Photos from the image-classification dataset "data" in the GitHub repository satorres8/CARD-RECOGNIZER. Its 54 classes are: 10 of clubs, 10 of diamonds, 10 of hearts, 10 of spades, 2 of clubs, 2 of diamonds, 2 of hearts, 2 of spades, 3 of clubs, 3 of diamonds, 3 of hearts, 3 of spades, 4 of clubs, 4 of diamonds, 4 of hearts, 4 of spades, 5 of clubs, 5 of diamonds, 5 of hearts, 5 of spades, 6 of clubs, 6 of diamonds, 6 of hearts, 6 of spades, 7 of clubs, 7 of diamonds, 7 of hearts, 7 of spades, 8 of clubs, 8 of diamonds, 8 of hearts, 8 of spades, 9 of clubs, 9 of diamonds, 9 of hearts, 9 of spades, ace of clubs, ace of diamonds, ace of hearts, ace of spades, black joker, jack of clubs, jack of diamonds, jack of hearts, jack of spades, king of clubs, king of diamonds, king of hearts, king of spades, queen of clubs, queen of diamonds, queen of hearts, queen of spades, red joker.

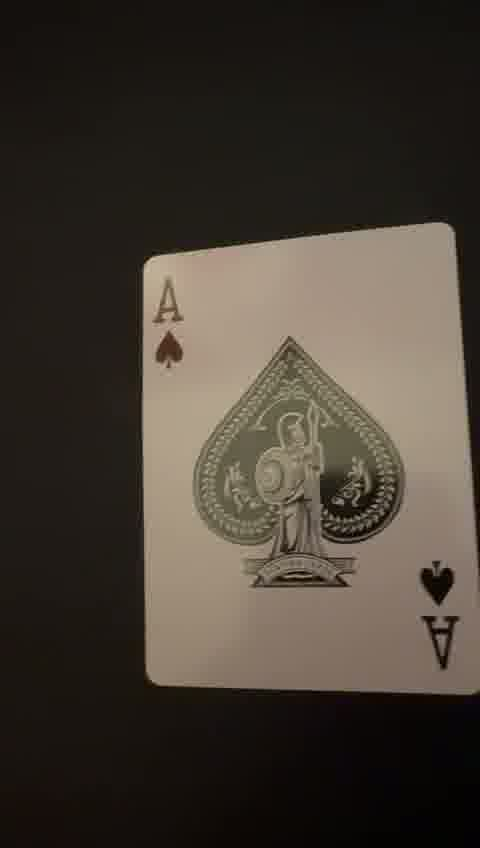
Label: ace of spades

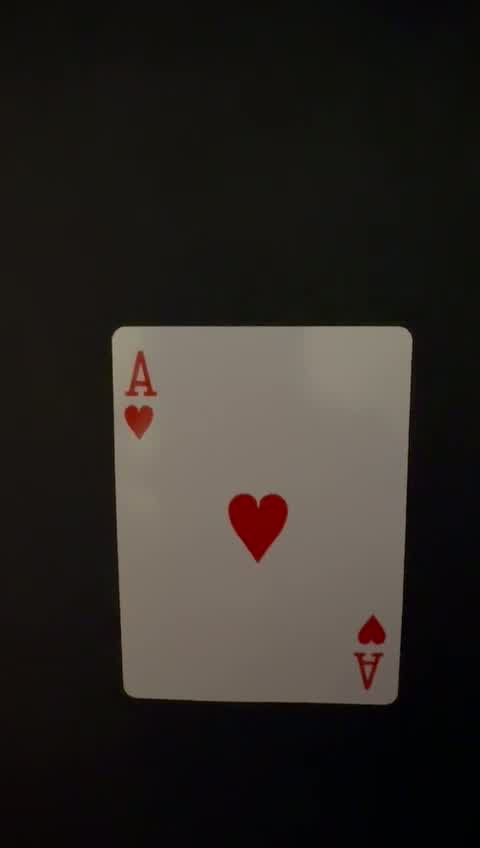
Label: ace of hearts

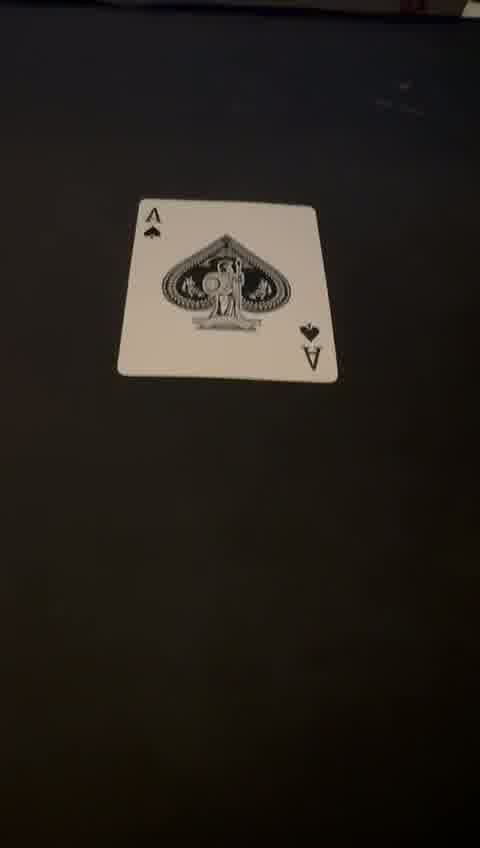
Label: ace of spades

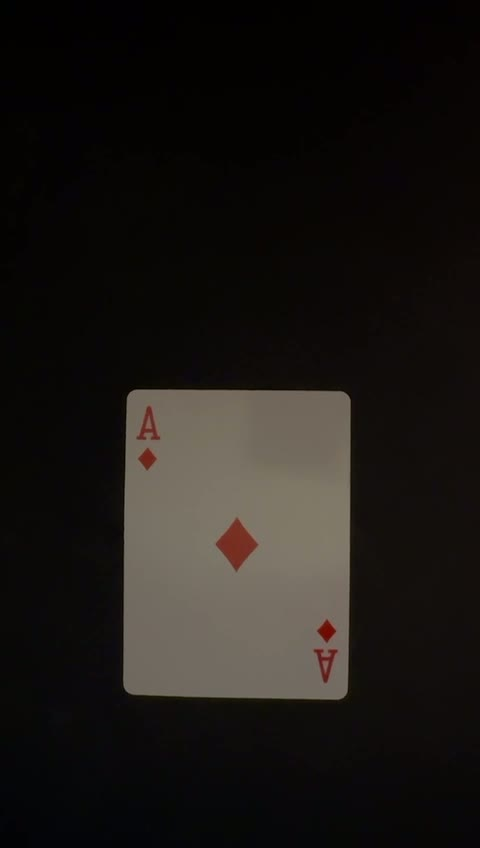
Label: ace of diamonds

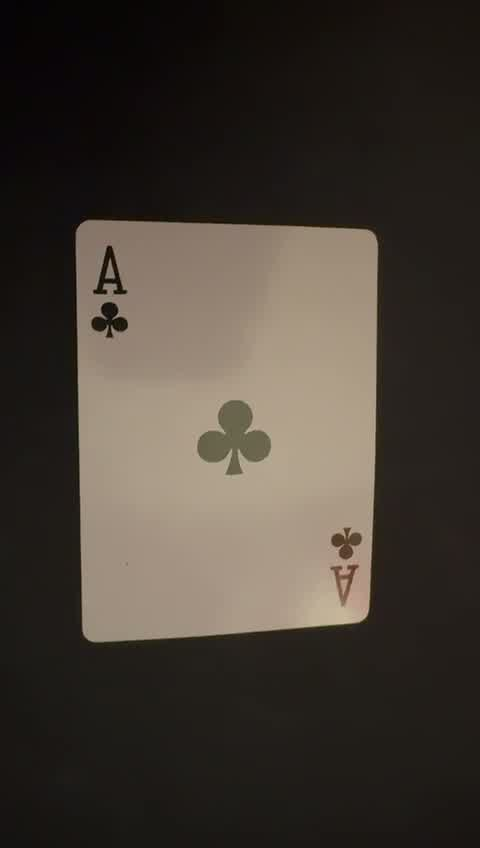
Label: ace of clubs

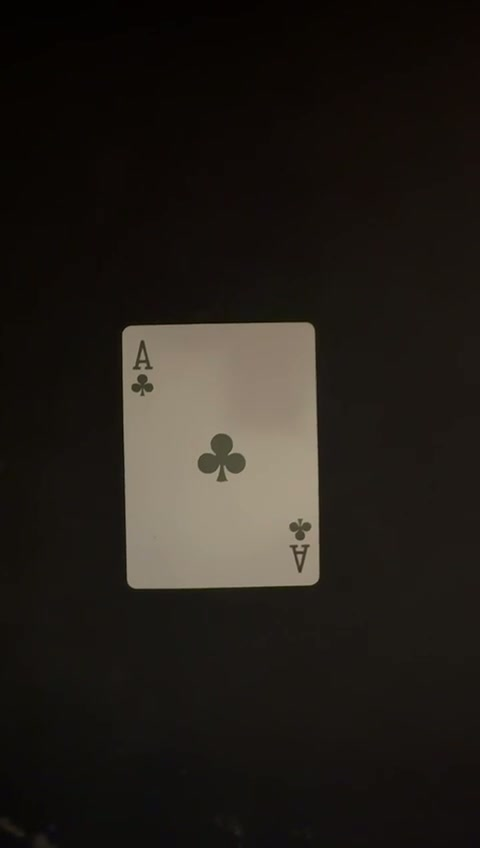
Label: ace of clubs
